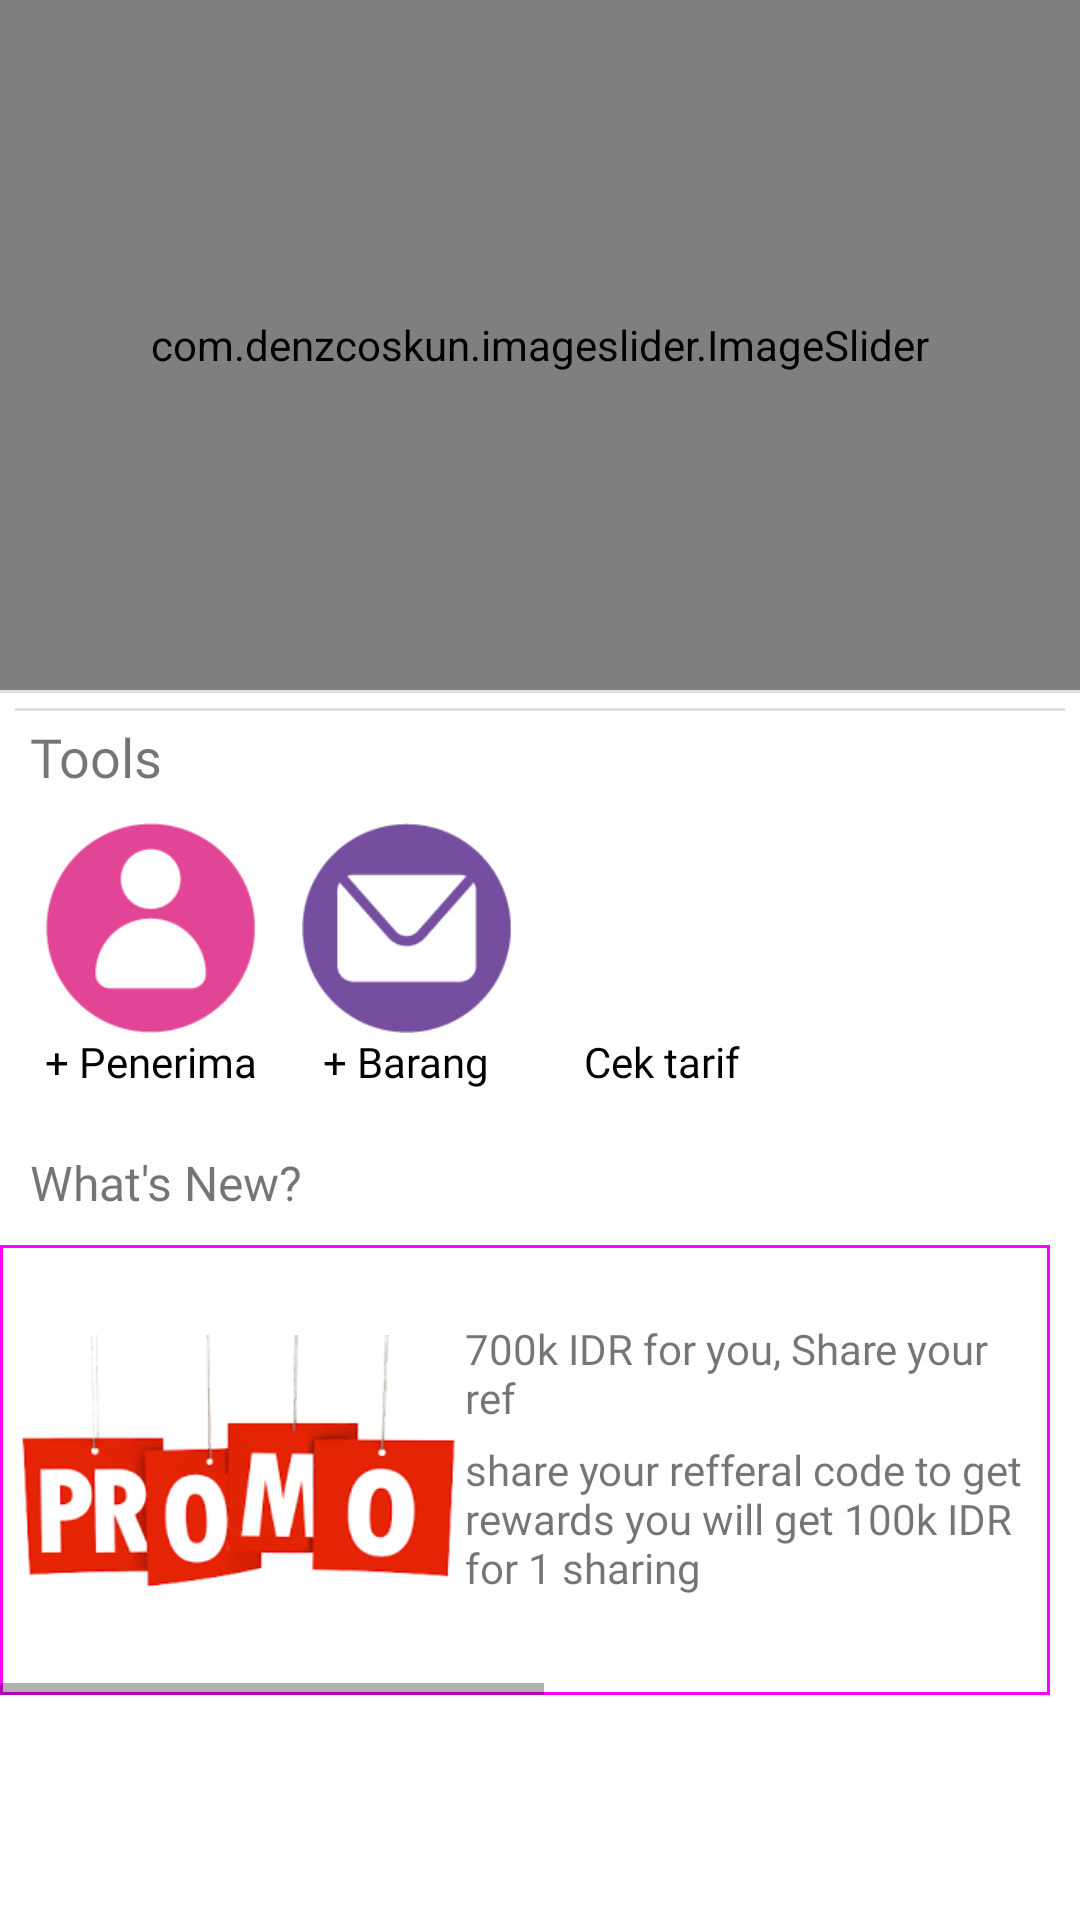

Produce the Android XML layout that renders to this screen, including the resource entries it uses.
<!-- AndroidManifest.xml: application theme Theme.Tubes1 -->
<!-- res/layout/fragment_home.xml -->
<?xml version="1.0" encoding="utf-8"?>
<layout xmlns:android="http://schemas.android.com/apk/res/android"
    xmlns:app="http://schemas.android.com/apk/res-auto"
    xmlns:tools="http://schemas.android.com/tools">
    <data>
        <variable name = "home" type = "String"/>
    </data>

    <androidx.constraintlayout.widget.ConstraintLayout
        android:layout_width="match_parent"
        android:layout_height="match_parent"
        tools:context=".fragments.HomeFragment">

        <RelativeLayout
            android:id="@+id/rlimgSlider"
            android:layout_width="match_parent"
            android:layout_height="230dp"
            app:layout_constraintTop_toTopOf="parent"
            app:layout_constraintStart_toStartOf="parent"
            app:layout_constraintEnd_toEndOf="parent">
            <com.denzcoskun.imageslider.ImageSlider
                android:id="@+id/imgPromoSlider"
                android:layout_width="match_parent"
                android:layout_height="match_parent"
                app:iss_auto_cycle="true"
                app:iss_delay="0"
                app:iss_placeholder="@color/gray"
                app:iss_error_image="@color/gray"
                app:iss_period="1000"
                app:iss_selected_dot="@drawable/default_selected_dot"
                app:iss_unselected_dot="@drawable/default_unselected_dot"/>
        </RelativeLayout>

        <RelativeLayout
            android:layout_width="match_parent"
            android:layout_height="wrap_content"
            app:layout_constraintTop_toBottomOf="@+id/rlimgSlider">
            <com.google.android.material.divider.MaterialDivider
                android:id="@+id/dv1"
                android:layout_width="match_parent"
                android:layout_height="wrap_content"/>
            <com.google.android.material.divider.MaterialDivider
                android:id="@+id/dv2"
                android:layout_width="match_parent"
                android:layout_height="wrap_content"
                android:layout_below="@+id/dv1"
                android:layout_margin="5dp"/>
            <androidx.appcompat.widget.AppCompatTextView
                android:id="@+id/toolstv"
                android:layout_width="match_parent"
                android:layout_height="wrap_content"
                android:fontFamily="@font/poppinsbold"
                android:text="Tools"
                android:textSize="18sp"
                android:layout_margin="10dp"/>
            <LinearLayout
                android:id="@+id/lytools"
                android:layout_width="wrap_content"
                android:layout_height="wrap_content"
                android:layout_below="@+id/toolstv"
                android:orientation="horizontal">
                <LinearLayout
                    android:layout_width="wrap_content"
                    android:layout_height="wrap_content"
                    android:layout_marginStart="15dp"
                    android:orientation="vertical"
                    android:gravity="center">
                    <ImageButton
                        android:id="@+id/penerimaList"
                        android:layout_width="70dp"
                        android:layout_height="70dp"
                        android:background="@drawable/penerima"/>
                    <TextView
                        android:layout_width="wrap_content"
                        android:layout_height="wrap_content"
                        android:text="+ Penerima"
                        android:fontFamily="@font/poppinsregular"
                        android:textColor="@color/black"/>
                </LinearLayout>
                <LinearLayout
                    android:layout_width="wrap_content"
                    android:layout_height="wrap_content"
                    android:layout_marginStart="15dp"
                    android:orientation="vertical"
                    android:gravity="center">
                    <ImageButton
                        android:id="@+id/barangList"
                        android:layout_width="70dp"
                        android:layout_height="70dp"
                        android:background="@drawable/smsicon"/>
                    <TextView
                        android:layout_width="wrap_content"
                        android:layout_height="wrap_content"
                        android:text="+ Barang"
                        android:fontFamily="@font/poppinsregular"
                        android:textColor="@color/black"/>
                </LinearLayout>
                <LinearLayout
                    android:layout_width="wrap_content"
                    android:layout_height="wrap_content"
                    android:layout_marginStart="15dp"
                    android:orientation="vertical"
                    android:gravity="center">
                    <ImageButton
                        android:id="@+id/cekHarga"
                        android:layout_width="70dp"
                        android:layout_height="70dp"
                        android:background="@mipmap/cekharga"/>
                    <TextView
                        android:layout_width="wrap_content"
                        android:layout_height="wrap_content"
                        android:text="Cek tarif"
                        android:fontFamily="@font/poppinsregular"
                        android:textColor="@color/black"/>
                </LinearLayout>
            </LinearLayout>

            <androidx.appcompat.widget.AppCompatTextView
                android:id="@+id/whnew"
                android:layout_width="wrap_content"
                android:layout_height="wrap_content"
                android:layout_below="@+id/lytools"
                android:layout_marginTop="20dp"
                android:layout_marginStart="10dp"
                android:layout_marginBottom="10dp"
                android:text="What's New?"
                android:fontFamily="@font/poppinsbold"
                android:textSize="16sp"/>
            <HorizontalScrollView
                android:layout_width="wrap_content"
                android:layout_height="wrap_content"
                android:layout_below="@id/whnew">
                <LinearLayout
                    android:layout_width="500dp"
                    android:layout_height="wrap_content"
                    android:orientation="horizontal"                    >
                    <com.google.android.material.card.MaterialCardView
                        android:id="@+id/card1"
                        android:layout_width="350dp"
                        android:layout_height="150dp"
                        style="@style/Widget.Material3.CardView.Outlined">
                        <LinearLayout
                            android:layout_width="wrap_content"
                            android:layout_height="wrap_content"
                            android:orientation="horizontal"
                            android:layout_gravity="center">
                            <ImageView
                                android:layout_width="150dp"
                                android:layout_height="100dp"
                                android:src="@drawable/promo1"/>
                            <LinearLayout
                                android:layout_width="190dp"
                                android:layout_height="wrap_content"
                                android:orientation="vertical">
                                <TextView
                                    android:layout_width="match_parent"
                                    android:layout_height="match_parent"
                                    android:fontFamily="@font/poppinsbold"
                                    android:text="700k IDR for you, Share your ref"/>
                                <TextView
                                    android:layout_width="match_parent"
                                    android:layout_height="match_parent"
                                    android:text="share your refferal code to get rewards you will get 100k IDR for 1 sharing"
                                    android:fontFamily="@font/poppinsregular"
                                    android:layout_marginTop="5dp"/>
                            </LinearLayout>

                        </LinearLayout>
                    </com.google.android.material.card.MaterialCardView>
                    <com.google.android.material.card.MaterialCardView
                        android:id="@+id/card2"
                        android:layout_width="350dp"
                        android:layout_height="150dp"
                        android:layout_marginStart="15dp"
                        style="@style/Widget.Material3.CardView.Outlined">
                        <LinearLayout
                            android:layout_width="wrap_content"
                            android:layout_height="wrap_content"
                            android:orientation="horizontal"
                            android:layout_gravity="center">
                            <ImageView
                                android:layout_width="150dp"
                                android:layout_height="100dp"
                                android:src="@drawable/promo1"/>
                            <LinearLayout
                                android:layout_width="190dp"
                                android:layout_height="wrap_content"
                                android:orientation="vertical">
                                <TextView
                                    android:layout_width="match_parent"
                                    android:layout_height="match_parent"
                                    android:fontFamily="@font/poppinsbold"
                                    android:text="700k IDR for you, Share your ref"/>
                                <TextView
                                    android:layout_width="match_parent"
                                    android:layout_height="match_parent"
                                    android:text="share your refferal code to get rewards you will get 100k IDR for 1 sharing"
                                    android:fontFamily="@font/poppinsregular"
                                    android:layout_marginTop="5dp"/>
                            </LinearLayout>
                        </LinearLayout>
                    </com.google.android.material.card.MaterialCardView>
                </LinearLayout>
            </HorizontalScrollView>
        </RelativeLayout>























    </androidx.constraintlayout.widget.ConstraintLayout>

</layout>
<!-- resources referenced by this layout -->
<resources>
  <color name="black">#FF000000</color>
  <color name="gray">#656565</color>
  <!-- drawable penerima: png bitmap (drawable, 3656 bytes) -->
  <!-- drawable promo1: png bitmap (drawable, 7169 bytes) -->
  <!-- drawable smsicon: png bitmap (drawable, 3615 bytes) -->
  <!-- mipmap cekharga: png bitmap (drawable, 121454 bytes) -->
  <style name="Theme.Tubes1" parent="Theme.MaterialComponents.Light.DarkActionBar">
          
          <item name="colorPrimary">@color/primary</item>
          <item name="colorPrimaryVariant">@color/primary</item>
          <item name="colorOnPrimary">@color/white</item>
          
          <item name="colorSecondary">@color/teal_200</item>
          <item name="colorSecondaryVariant">@color/teal_700</item>
          <item name="colorOnSecondary">@color/black</item>
          
          <item name="android:statusBarColor" tools:targetApi="l">?attr/colorPrimaryVariant</item>
          
      </style>
  <color name="primary">#850FC8</color>
  <color name="white">#FFFFFFFF</color>
  <color name="teal_200">#FF03DAC5</color>
  <color name="teal_700">#FF018786</color>
</resources>
